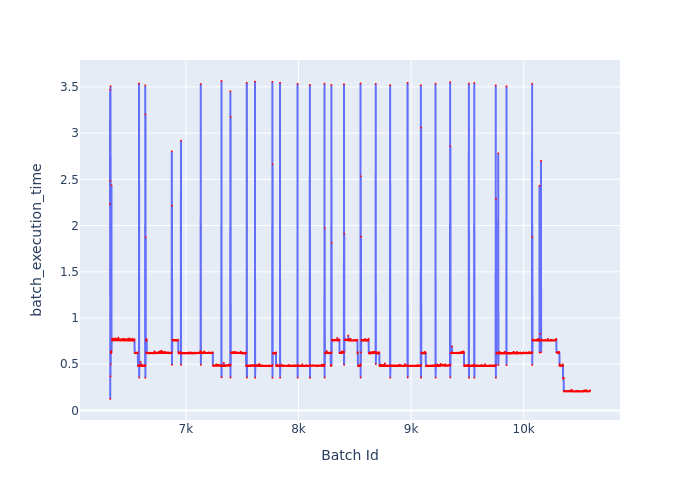

The file beside this chart, header and first rows:
Batch Id, batch_execution_time
6326, 2.231
6327, 3.47
6328, 0.1238
6329, 2.484
6330, 0.3685
6331, 3.507
6332, 0.4975
6333, 0.625
6334, 0.6224
6335, 0.6399
6336, 0.6199
6337, 0.6413
6338, 0.621
6339, 2.436
6340, 0.6319
6341, 0.7643
6342, 0.7639
6343, 0.762
6344, 0.7675
6345, 0.7742
6346, 0.7639
6347, 0.7661
6348, 0.7661
6349, 0.76
6350, 0.7727
6351, 0.7702
6352, 0.7776
6353, 0.7559
6354, 0.7598
6355, 0.766
6356, 0.76
6357, 0.7635
6358, 0.7654
6359, 0.7636
6360, 0.7673
6361, 0.7646
6362, 0.7587
6363, 0.7629
6364, 0.7651
6365, 0.766
6366, 0.7555
6367, 0.7683
6368, 0.7713
6369, 0.7593
6370, 0.7684
6371, 0.7793
6372, 0.7598
6373, 0.7614
6374, 0.768
6375, 0.7616
6376, 0.76
6377, 0.763
6378, 0.7644
6379, 0.7604
6380, 0.7667
6381, 0.7613
6382, 0.7621
6383, 0.7608
6384, 0.7695
6385, 0.7609
... 4,204 more rows
